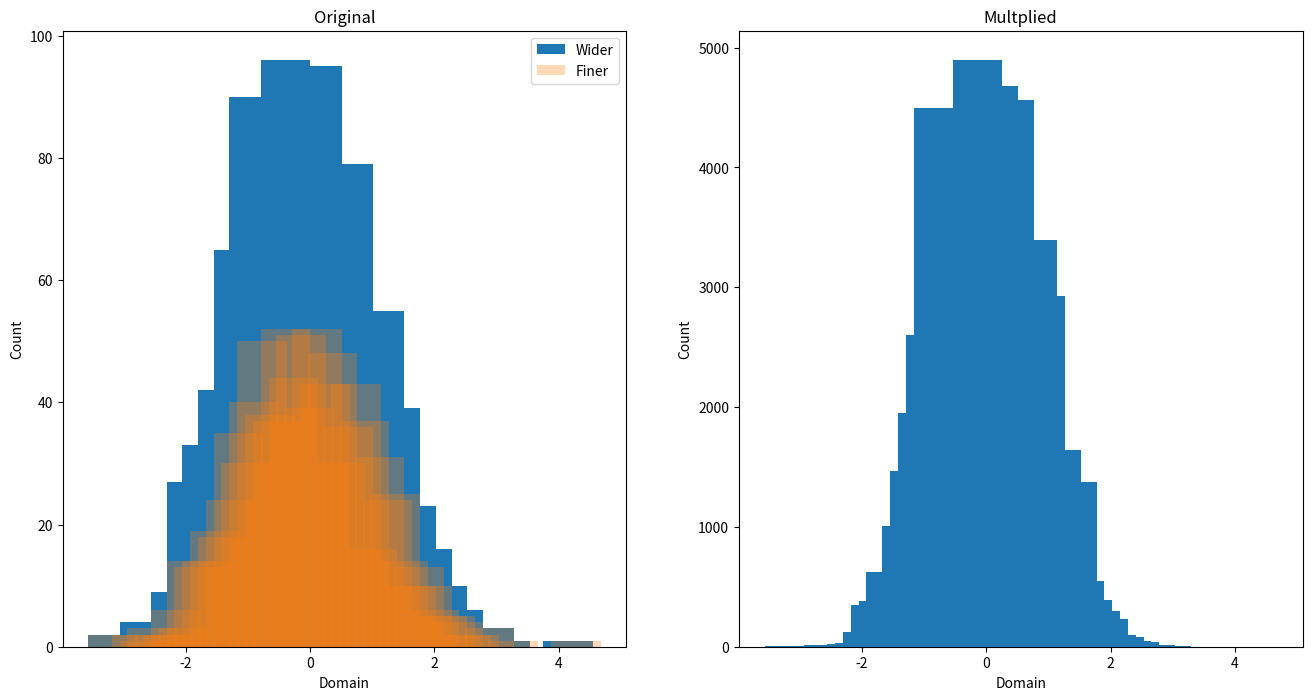

This chart was generated by the following Python code: (Note: this script raises an exception after producing the figure.)
import numpy as np
import matplotlib.pyplot as plt
from scipy.stats import gaussian_kde

# so we have an array that gets turned into a histogram
# arr = [3,3,3,1,5]
# wider_arr = [-1,0,3,3,7]
# hist, bin_edges = np.histogram(np.array(wider_arr), bins=5)

# for now, just make the binning an interval of the other binning for a sanity check
# hist_fine, bin_edges_fine = np.histogram(np.array(arr), bins=10)

def order_histograms(hist1, bins1, hist2, bins2):
    width1 = (bins1[-1]-bins1[0])/len(bins1)
    width2 = (bins2[-1] - bins2[0]) / len(bins2)
    return (hist1, bins1, hist2, bins2) if width1 > width2 else (hist2, bins2, hist1, bins1)

def find_num_in_range(edges, graph, num) -> float:
    for i, e in enumerate(edges):
        if num <= e:
            return graph[i-1]
    return 0

def histogram_mult(hist1, bins1, hist2, bins2, show=False):
    '''
    Histogram multiplication interpolation. Must first determine which has the 'finer' bins and plug in accordingly.
    Note that bounds might not be preserved
    Parameters
    ----------
    hist Bigger-bin histogram values
    bin_edges Bin edge locations of bigger histogram
    hist_fine Smaller-bin histogram values
    bin_edges_fine Smaller-bin edges

    Returns
    -------
    mult, mult_edges
    '''

    # ok so start with bigger bin and go piece by piece
    # now we just need the range to be the same, which will just be a pre-processing thing
    # also need the case when the large bin is smaller than the fine bin
    # we want to map to the fine one, so cut off values

    hist, bin_edges, hist_fine, bin_edges_fine = order_histograms(hist1, bins1, hist2, bins2)

    if show:
        print("Showing original histograms")
        reg_vs_fine_plot, (reg_axes, fine_axes) = plt.subplots(1,2)
        reg_axes.bar(bin_edges, hist, label='Regular', align='center')
        fine_axes.bar(bin_edges_fine, hist_fine, label='Fine', align='center')
        reg_axes.legend()
        fine_axes.legend()
        reg_vs_fine_plot.show()

    mult_bin_edges = bin_edges_fine # also for now assume they have the same range, but we would take the smaller one

    mult = np.zeros_like(hist_fine)
    for bin_index, small_bin in enumerate(bin_edges_fine):
        if bin_index < len(bin_edges_fine) - 1 and small_bin >= min(bin_edges) and small_bin <= max(bin_edges):
            small_val = hist_fine[bin_index]
            big_val = find_num_in_range(bin_edges, hist, small_bin)
            mult[bin_index] = big_val * small_val
    if show:
        print("showing mult plot")
        mult_plot, mult_axes = plt.subplots(1,1)
        mult_axes.set_title('Multiplied')
        mult_axes.bar(mult_bin_edges, mult, label="Multiply")
        mult_plot.show()
        # mult_plot.savefig('./mult_plot.png')
    return mult, bin_edges_fine

if __name__ == '__main__':
    norm = np.random.normal(0,1,1000)

    finer_values, finer_edges = np.histogram(norm, bins=60)
    wider_values, wider_edges = np.histogram(norm, bins=30)

    fig, (comp_axes, mult_axes) = plt.subplots(1,2, figsize=(16,8))
    comp_axes.bar(wider_edges[:-1], wider_values, align='center', label='Wider')
    comp_axes.bar(finer_edges[:-1], finer_values, alpha=0.3, align='center', label='Finer')
    comp_axes.set_xlabel('Domain')
    comp_axes.set_ylabel('Count')
    comp_axes.legend()
    comp_axes.set_title('Original')

    mult, mult_edges = histogram_mult(finer_values, finer_edges, wider_values, wider_edges)
    mult_axes.bar(mult_edges[:-1], mult, align='center')
    mult_axes.set_xlabel('Domain')
    mult_axes.set_ylabel('Count')
    mult_axes.set_title('Multplied')
    fig.savefig('../rebinning_gaussian.png')
    fig.show()
